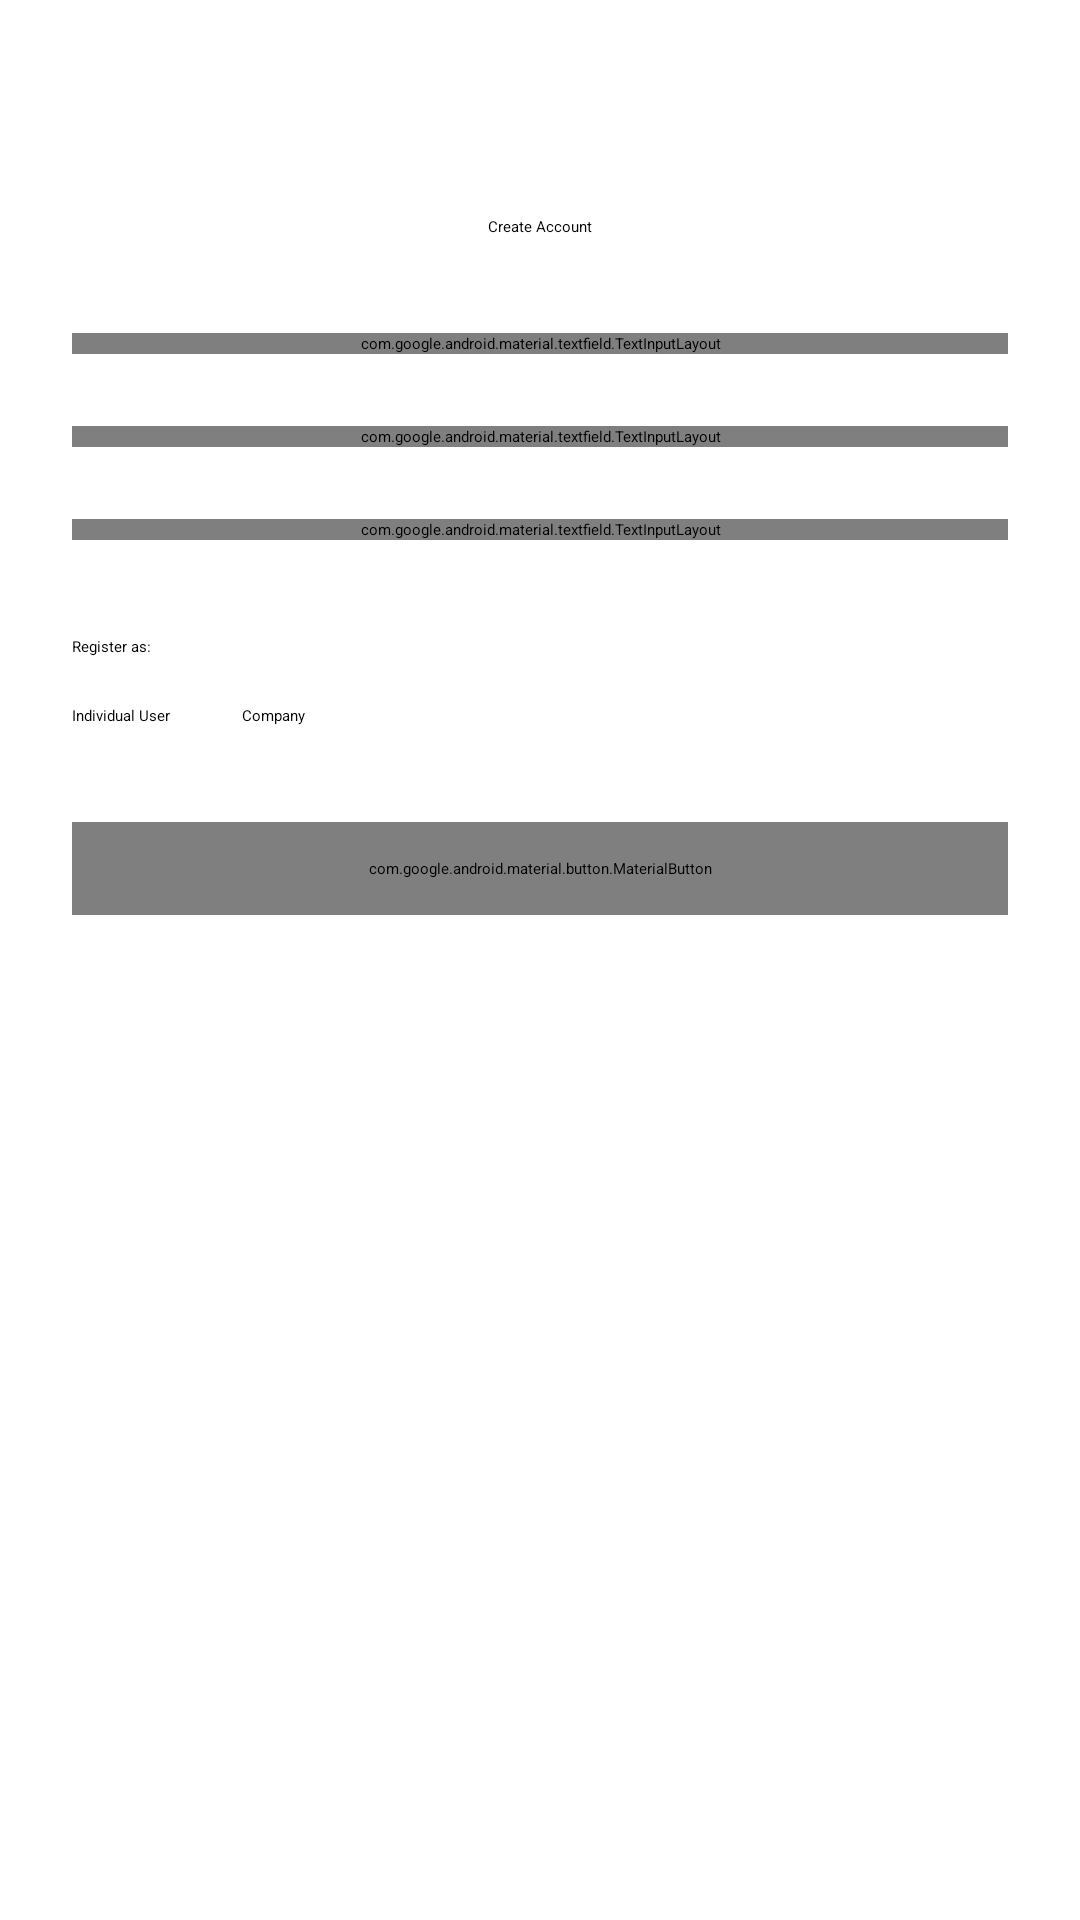

Android layout source for this screen:
<!-- AndroidManifest.xml: application theme Theme.Dream -->
<!-- res/layout/activity_registration.xml -->
<?xml version="1.0" encoding="utf-8"?>
<androidx.constraintlayout.widget.ConstraintLayout xmlns:android="http://schemas.android.com/apk/res/android"
    xmlns:app="http://schemas.android.com/apk/res-auto"
    xmlns:tools="http://schemas.android.com/tools"
    android:layout_width="match_parent"
    android:layout_height="match_parent"
    android:padding="24dp"
    tools:context=".ui.registration.RegistrationActivity">

    <TextView
        android:id="@+id/registrationTitle"
        android:layout_width="wrap_content"
        android:layout_height="wrap_content"
        android:layout_marginTop="48dp"
        android:text="@string/registration_title"
        android:textAppearance="@style/TextAppearance.Material3.HeadlineMedium"
        app:layout_constraintEnd_toEndOf="parent"
        app:layout_constraintStart_toStartOf="parent"
        app:layout_constraintTop_toTopOf="parent" />

    <com.google.android.material.textfield.TextInputLayout
        android:id="@+id/nameLayout"
        style="@style/Widget.MaterialComponents.TextInputLayout.OutlinedBox"
        android:layout_width="0dp"
        android:layout_height="wrap_content"
        android:layout_marginTop="32dp"
        android:hint="@string/hint_full_name"
        app:layout_constraintEnd_toEndOf="parent"
        app:layout_constraintStart_toStartOf="parent"
        app:layout_constraintTop_toBottomOf="@id/registrationTitle">

        <com.google.android.material.textfield.TextInputEditText
            android:id="@+id/nameInput"
            android:layout_width="match_parent"
            android:layout_height="wrap_content"
            android:inputType="textPersonName|textCapWords" />
    </com.google.android.material.textfield.TextInputLayout>

    <com.google.android.material.textfield.TextInputLayout
        android:id="@+id/emailLayout"
        style="@style/Widget.MaterialComponents.TextInputLayout.OutlinedBox"
        android:layout_width="0dp"
        android:layout_height="wrap_content"
        android:layout_marginTop="24dp"
        android:hint="@string/hint_email"
        app:layout_constraintEnd_toEndOf="parent"
        app:layout_constraintStart_toStartOf="parent"
        app:layout_constraintTop_toBottomOf="@id/nameLayout">

        <com.google.android.material.textfield.TextInputEditText
            android:id="@+id/emailInput"
            android:layout_width="match_parent"
            android:layout_height="wrap_content"
            android:inputType="textEmailAddress" />
    </com.google.android.material.textfield.TextInputLayout>

    <com.google.android.material.textfield.TextInputLayout
        android:id="@+id/passwordLayout"
        style="@style/Widget.MaterialComponents.TextInputLayout.OutlinedBox"
        android:layout_width="0dp"
        android:layout_height="wrap_content"
        android:layout_marginTop="24dp"
        android:hint="@string/hint_password_min_chars"
        app:layout_constraintEnd_toEndOf="parent"
        app:layout_constraintStart_toStartOf="parent"
        app:layout_constraintTop_toBottomOf="@id/emailLayout"
        app:passwordToggleEnabled="true">

        <com.google.android.material.textfield.TextInputEditText
            android:id="@+id/passwordInput"
            android:layout_width="match_parent"
            android:layout_height="wrap_content"
            android:inputType="textPassword" />
    </com.google.android.material.textfield.TextInputLayout>

    <TextView
        android:id="@+id/userTypeLabel"
        android:layout_width="wrap_content"
        android:layout_height="wrap_content"
        android:layout_marginTop="32dp"
        android:text="@string/label_register_as"
        android:textAppearance="?attr/textAppearanceBodyMedium"
        app:layout_constraintStart_toStartOf="parent"
        app:layout_constraintTop_toBottomOf="@id/passwordLayout" />

    <RadioGroup
        android:id="@+id/userTypeRadioGroup"
        android:layout_width="0dp"
        android:layout_height="wrap_content"
        android:layout_marginTop="16dp"
        android:orientation="horizontal"
        app:layout_constraintEnd_toEndOf="parent"
        app:layout_constraintStart_toStartOf="parent"
        app:layout_constraintTop_toBottomOf="@id/userTypeLabel">

        <RadioButton
            android:id="@+id/individualRadioButton"
            android:layout_width="wrap_content"
            android:layout_height="wrap_content"
            android:checked="true"
            android:text="@string/radio_individual_user" />

        <RadioButton
            android:id="@+id/companyAdminRadioButton"
            android:layout_width="wrap_content"
            android:layout_height="wrap_content"
            android:layout_marginStart="24dp"
            android:text="@string/radio_company" />

    </RadioGroup>

    <ProgressBar
        android:id="@+id/progressBar"
        style="?android:attr/progressBarStyle"
        android:layout_width="wrap_content"
        android:layout_height="wrap_content"
        android:layout_marginTop="32dp"
        android:visibility="gone"
        app:layout_constraintEnd_toEndOf="parent"
        app:layout_constraintStart_toStartOf="parent"
        app:layout_constraintTop_toBottomOf="@id/userTypeRadioGroup"
        tools:visibility="visible"/>

    <com.google.android.material.button.MaterialButton
        android:id="@+id/registerButton"
        android:layout_width="0dp"
        android:layout_height="wrap_content"
        android:layout_marginTop="32dp"
        android:paddingVertical="12dp"
        android:text="@string/action_register"
        app:layout_constraintEnd_toEndOf="parent"
        app:layout_constraintStart_toStartOf="parent"
        app:layout_constraintTop_toBottomOf="@id/progressBar" />

    <TextView
        android:id="@+id/loginLink"
        android:layout_width="wrap_content"
        android:layout_height="wrap_content"
        android:layout_marginTop="24dp"
        android:padding="8dp"
        android:text="@string/prompt_login"
        android:textAppearance="?attr/textAppearanceBodyMedium"
        android:textColor="?attr/colorPrimary"
        android:clickable="true"
        android:focusable="true"
        app:layout_constraintEnd_toEndOf="parent"
        app:layout_constraintStart_toStartOf="parent"
        app:layout_constraintTop_toBottomOf="@id/registerButton" />

</androidx.constraintlayout.widget.ConstraintLayout>
<!-- resources referenced by this layout -->
<resources>
  <string name="action_register">Register</string>
  <string name="hint_email">Email</string>
  <string name="hint_full_name">Full Name</string>
  <string name="hint_password_min_chars">Password (min 6 chars)</string>
  <string name="label_register_as">Register as:</string>
  <string name="prompt_login">Already have an account? Login</string>
  <string name="radio_company">Company</string>
  <string name="radio_individual_user">Individual User</string>
  <string name="registration_title">Create Account</string>
</resources>
